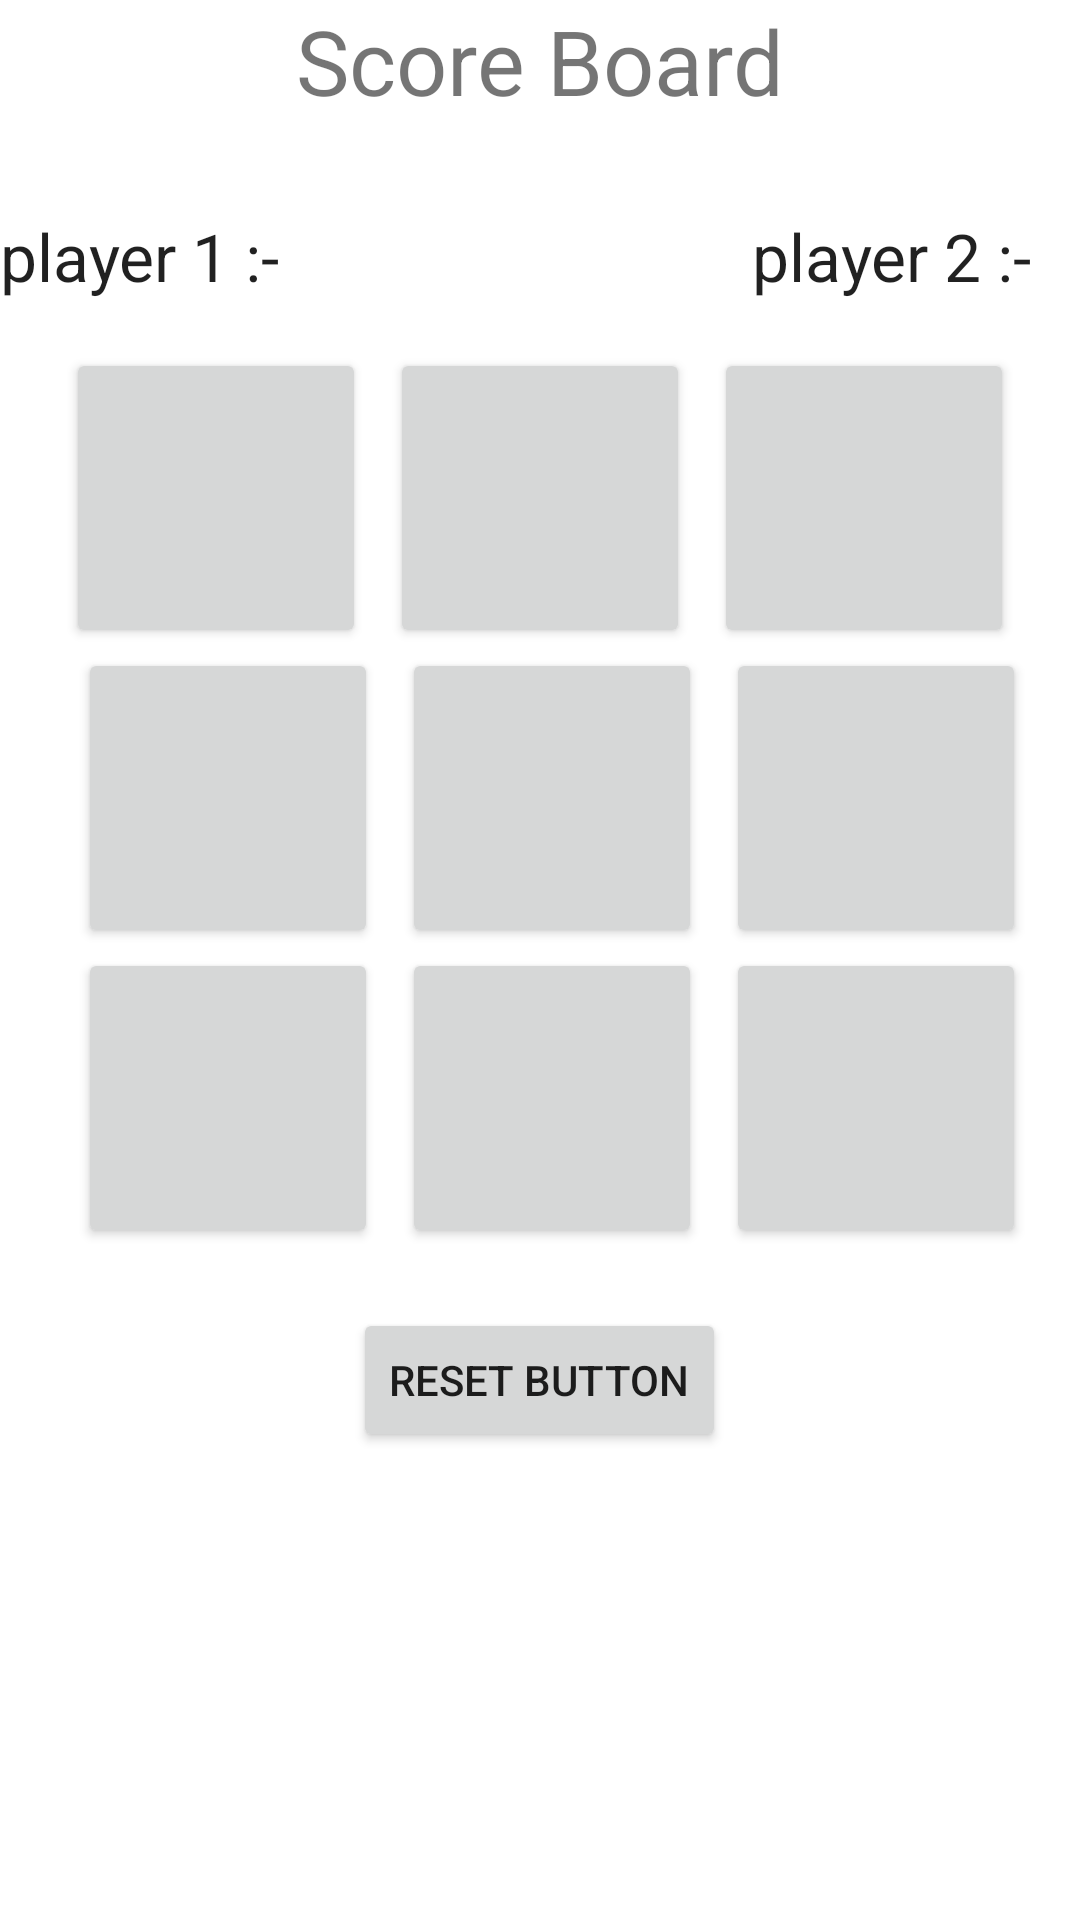

This screen was rendered from an Android layout file. Write that file and the resources it references.
<!-- AndroidManifest.xml: application theme Theme.TicTacTocoffline -->
<!-- res/layout/activity_game_play.xml -->
<?xml version="1.0" encoding="utf-8"?>
<LinearLayout
    xmlns:android="http://schemas.android.com/apk/res/android"
    xmlns:app="http://schemas.android.com/apk/res-auto"
    xmlns:tools="http://schemas.android.com/tools"
    android:layout_width="match_parent"
    android:layout_height="match_parent"
    android:orientation="vertical"
    tools:context=".GamePlayActivity">

    <androidx.constraintlayout.widget.ConstraintLayout
        android:layout_width="match_parent"
        android:layout_height="100dp">

        <TextView
            android:layout_width="wrap_content"
            android:layout_height="wrap_content"
            android:text="Score Board"
            android:textSize="30sp"
            app:layout_constraintEnd_toEndOf="parent"
            app:layout_constraintStart_toStartOf="parent"
            app:layout_constraintTop_toTopOf="parent" />

        <TextView
            android:id="@+id/player1Score"
            android:layout_width="wrap_content"
            android:layout_height="wrap_content"
            android:text="player 1 :-"
            android:textAppearance="@style/TextAppearance.AppCompat.Large"
            app:layout_constraintBottom_toBottomOf="parent"
            app:layout_constraintStart_toStartOf="parent" />

        <TextView
            android:id="@+id/player2Score"
            android:layout_width="wrap_content"
            android:layout_height="wrap_content"
            android:layout_marginEnd="16dp"
            android:text="player 2 :-"
            android:textAppearance="@style/TextAppearance.AppCompat.Large"
            app:layout_constraintBottom_toBottomOf="parent"
            app:layout_constraintEnd_toEndOf="parent" />
    </androidx.constraintlayout.widget.ConstraintLayout>


    <LinearLayout
        android:layout_width="match_parent"
        android:layout_height="wrap_content"
        android:orientation="horizontal"
        android:gravity="center"
        android:layout_marginTop="16dp">
        <Button
            android:id="@+id/button1"
            android:layout_width="100dp"
            android:layout_height="100dp"
            android:onClick="buttonClick"
            />

        <Button
            android:id="@+id/button2"
            android:layout_width="100dp"
            android:layout_height="100dp"
            android:layout_marginStart="8dp"
            android:onClick="buttonClick"
             />
        <Button
            android:id="@+id/button3"
            android:layout_width="100dp"
            android:layout_height="100dp"
            android:layout_marginStart="8dp"
            android:onClick="buttonClick"
            />

    </LinearLayout>
    <LinearLayout
        android:layout_width="match_parent"
        android:layout_height="wrap_content"
        android:gravity="center">
        <Button
            android:id="@+id/button4"
            android:layout_width="100dp"
            android:layout_height="100dp"
            android:layout_marginStart="8dp"
            android:onClick="buttonClick"
            />
        <Button
            android:id="@+id/button5"
            android:layout_width="100dp"
            android:layout_height="100dp"
            android:layout_marginStart="8dp"
            android:onClick="buttonClick"
            />

        <Button
            android:id="@+id/button6"
            android:layout_width="100dp"
            android:layout_height="100dp"
            android:layout_marginStart="8dp"
            android:onClick="buttonClick"
            />
    </LinearLayout>
    <LinearLayout
        android:layout_width="match_parent"
        android:layout_height="wrap_content"
        android:gravity="center">

        <Button
            android:id="@+id/button7"
            android:layout_width="100dp"
            android:layout_height="100dp"
            android:onClick="buttonClick"
            android:layout_marginStart="8dp"/>

        <Button
            android:id="@+id/button8"
            android:layout_width="100dp"
            android:layout_height="100dp"
            android:layout_marginStart="8dp"
            android:onClick="buttonClick"
            />

        <Button
            android:id="@+id/button9"
            android:layout_width="100dp"
            android:layout_height="100dp"
            android:layout_marginStart="8dp"
            android:onClick="buttonClick"
            />
    </LinearLayout>


    <RelativeLayout
        android:layout_width="match_parent"
        android:layout_height="wrap_content"
        android:layout_marginTop="20dp"
        >

        <Button
            android:id="@+id/resentBtn"
            android:layout_width="wrap_content"
            android:layout_height="wrap_content"
            android:layout_marginBottom="72dp"
            android:layout_centerHorizontal="true"
            android:text="Reset Button"
            />
    </RelativeLayout>

















</LinearLayout>
<!-- resources referenced by this layout -->
<resources>
  <style name="Theme.TicTacTocoffline" parent="Theme.MaterialComponents.DayNight.DarkActionBar">
          
          <item name="colorPrimary">@color/purple_500</item>
          <item name="colorPrimaryVariant">@color/purple_700</item>
          <item name="colorOnPrimary">@color/white</item>
          
          <item name="colorSecondary">@color/teal_200</item>
          <item name="colorSecondaryVariant">@color/teal_700</item>
          <item name="colorOnSecondary">@color/black</item>
          
          <item name="android:statusBarColor" tools:targetApi="l">?attr/colorPrimaryVariant</item>
          
      </style>
  <!-- not gathered from this repository: default colours our renderer supplied (Android Studio template values) -->
  <color name="purple_500">#FF6200EE</color>
  <color name="purple_700">#FF3700B3</color>
  <color name="teal_200">#FF03DAC5</color>
  <color name="teal_700">#FF018786</color>
  <color name="black">#FF000000</color>
  <color name="white">#FFFFFFFF</color>
</resources>
